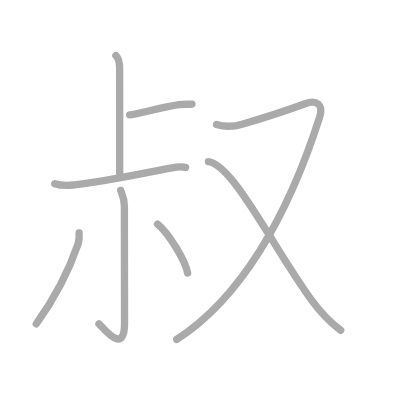
t = 0.00 s
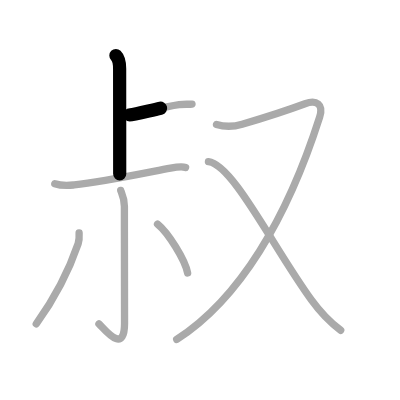
t = 1.50 s
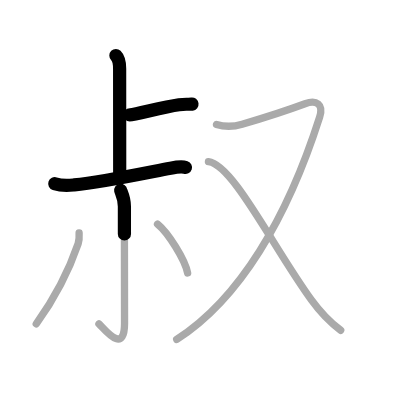
t = 3.25 s
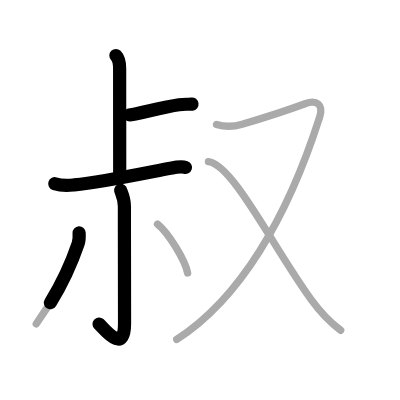
t = 4.75 s
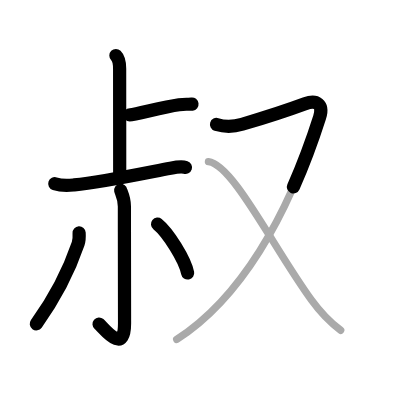
t = 6.50 s
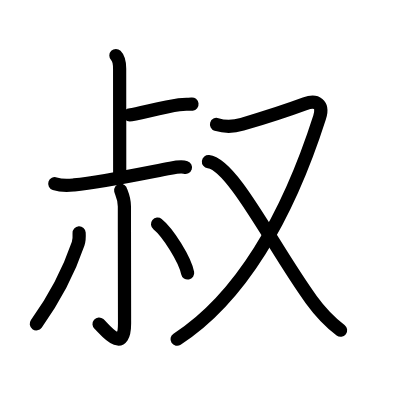
t = 8.00 s

The animated SVG that drew these frames (rendered in a browser with its animation timeline set to each time). Animation: 8 SMIL elements (animate=8); one cycle of 8.00 s.

<?xml version="1.0" standalone="no"?>
<!DOCTYPE svg PUBLIC "-//W3C//DTD SVG 1.1//EN"   "http://www.w3.org/Graphics/SVG/1.1/DTD/svg11.dtd">
<svg width="400px" height="400px"  version="1.1" xmlns="http://www.w3.org/2000/svg">
  <defs>
    <marker id="Triangle" viewBox="0 0 10 10" refX="0" refY="5" markerUnits="strokeWidth" markerWidth="3" style="stroke-opacity:0%;fill:#aaaaaa;" markerHeight="2" orient="auto">
      <path d="M 0 0 L 10 5 L 0 10 z" />
    </marker>
    
    <marker id="Arrow" viewBox="0 0 10 10" refX="5" refY="5" markerUnits="strokeWidth" markerWidth="1.8" style="stroke-opacity:0%;fill:#770000;" markerHeight="2" orient="auto">
      <path d="M 0 4 L 6 4 L 4 1 L 10 5 L 4 9 L 6 6 L 0 6 z" />
        <circle cx="5" cy="5" r="5" />
      </marker>
    
    <marker id="TriangleRed" viewBox="0 0 10 10" refX="0" refY="5" markerUnits="strokeWidth" markerWidth="3" style="stroke-opacity:0%;fill:#CC0000;" markerHeight="2" orient="auto">
      <path d="M 0 0 L 10 5 L 0 10 z" />
    </marker>
    
    <marker id="ArrowRed" viewBox="0 0 10 10" refX="5" refY="5" markerUnits="strokeWidth" markerWidth="1.8" style="stroke-opacity:0%;fill:#CC0000;" markerHeight="2" orient="auto">
      <path d="M 0 4 L 6 4 L 4 1 L 10 5 L 4 9 L 6 6 L 0 6 z" />
        <circle cx="5" cy="5" r="5" />
      </marker>
    
  </defs>
  
  <path style="fill:#ffffff; fill-opacity:100%; fill-rule:evenodd; stroke-width:0;" d="M 0 0 L 400px 0 L 400px 400px L 0 400px L 0 0" />

  <g transform="scale(3.6697247706422 3.6697247706422)">
<path style="fill:none; fill-opacity:0%; fill-rule:evenodd; stroke:#aaaaaa; stroke-opacity:100%; stroke-width: 1.5pt; stroke-linejoin:round; stroke-linecap:round;" d="M31.58 15.13c0.95 0.95 1.02 2.37 1.02 3.58c0 0.5 0.02 23.66 0.02 28.66"></path>
<path style="fill:none; fill-opacity:0%; fill-rule:evenodd; stroke:#aaaaaa; stroke-opacity:100%; stroke-width: 1.5pt; stroke-linejoin:round; stroke-linecap:round;" d="M35.34 31.29c1.65 0 8.65-2.1 13.46-2.76c1.73-0.24 2.49-0.04 3.52-0.17"></path>
<path style="fill:none; fill-opacity:0%; fill-rule:evenodd; stroke:#aaaaaa; stroke-opacity:100%; stroke-width: 1.5pt; stroke-linejoin:round; stroke-linecap:round;" d="M14.93 50.06c2.07 0.69 3.57 0.5 5.3 0.33c7.39-0.76 17.52-2.89 26.24-4.57c0.98-0.19 3.03-0.57 4.1-0.19"></path>
<path style="fill:none; fill-opacity:0%; fill-rule:evenodd; stroke:#aaaaaa; stroke-opacity:100%; stroke-width: 1.5pt; stroke-linejoin:round; stroke-linecap:round;" d="M32.89 51.87c0.07 0.38 1.01 1.99 1.01 4.42c0 12.71 0.04 27.8 0.04 31.78c0 9.02-5.78 1.2-6.98 0.2"></path>
<path style="fill:none; fill-opacity:0%; fill-rule:evenodd; stroke:#aaaaaa; stroke-opacity:100%; stroke-width: 1.5pt; stroke-linejoin:round; stroke-linecap:round;" d="M21.56 63.45c0.06 1.06 0.07 1.95-0.27 2.97c-2.23 6.53-5.47 13.59-11.41 21.83"></path>
<path style="fill:none; fill-opacity:0%; fill-rule:evenodd; stroke:#aaaaaa; stroke-opacity:100%; stroke-width: 1.5pt; stroke-linejoin:round; stroke-linecap:round;" d="M42.93 61.06c2.9 2.35 7.48 9.67 8.2 13.33"></path>
<path style="fill:none; fill-opacity:0%; fill-rule:evenodd; stroke:#aaaaaa; stroke-opacity:100%; stroke-width: 1.5pt; stroke-linejoin:round; stroke-linecap:round;" d="M59 33.91c2.42 0.75 4.49 0.68 6.99-0.05c4.69-1.38 14.08-4.46 17.13-5.59c3.12-1.15 5.12 0.1 3.98 3.67C78.27 59.59 65.25 81.5 48.15 92.5"></path>
<path style="fill:none; fill-opacity:0%; fill-rule:evenodd; stroke:#aaaaaa; stroke-opacity:100%; stroke-width: 1.5pt; stroke-linejoin:round; stroke-linecap:round;" d="M56.8 44.05c6.65 0.74 17.7 23.45 28.05 37.66c2.19 3.01 5.14 6.16 7.99 8.29"></path>

<path style="fill:none; fill-opacity:0%; fill-rule:evenodd; stroke:#000000; stroke-opacity:100%; stroke-width: 2.7pt; stroke-linejoin:round; stroke-linecap:round;" d="M31.58 15.13c0.95 0.95 1.02 2.37 1.02 3.58c0 0.5 0.02 23.66 0.02 28.66" pathLength="100" stroke-dashoffset="100" stroke-dasharray="100 105"><animate id="dashAnim1" attributeName="stroke-dashoffset" from="100" to="0" dur="1s" calcMode="linear" fill="freeze"/></path>
<path style="fill:none; fill-opacity:0%; fill-rule:evenodd; stroke:#000000; stroke-opacity:100%; stroke-width: 2.7pt; stroke-linejoin:round; stroke-linecap:round;" d="M35.34 31.29c1.65 0 8.65-2.1 13.46-2.76c1.73-0.24 2.49-0.04 3.52-0.17" pathLength="100" stroke-dashoffset="100" stroke-dasharray="100 105"><animate id="dashAnim2" attributeName="stroke-dashoffset" from="100" to="0" dur="1s" calcMode="linear" begin="dashAnim1.end" fill="freeze"/></path>
<path style="fill:none; fill-opacity:0%; fill-rule:evenodd; stroke:#000000; stroke-opacity:100%; stroke-width: 2.7pt; stroke-linejoin:round; stroke-linecap:round;" d="M14.93 50.06c2.07 0.69 3.57 0.5 5.3 0.33c7.39-0.76 17.52-2.89 26.24-4.57c0.98-0.19 3.03-0.57 4.1-0.19" pathLength="100" stroke-dashoffset="100" stroke-dasharray="100 105"><animate id="dashAnim3" attributeName="stroke-dashoffset" from="100" to="0" dur="1s" calcMode="linear" begin="dashAnim2.end" fill="freeze"/></path>
<path style="fill:none; fill-opacity:0%; fill-rule:evenodd; stroke:#000000; stroke-opacity:100%; stroke-width: 2.7pt; stroke-linejoin:round; stroke-linecap:round;" d="M32.89 51.87c0.07 0.38 1.01 1.99 1.01 4.42c0 12.71 0.04 27.8 0.04 31.78c0 9.02-5.78 1.2-6.98 0.2" pathLength="100" stroke-dashoffset="100" stroke-dasharray="100 105"><animate id="dashAnim4" attributeName="stroke-dashoffset" from="100" to="0" dur="1s" calcMode="linear" begin="dashAnim3.end" fill="freeze"/></path>
<path style="fill:none; fill-opacity:0%; fill-rule:evenodd; stroke:#000000; stroke-opacity:100%; stroke-width: 2.7pt; stroke-linejoin:round; stroke-linecap:round;" d="M21.56 63.45c0.06 1.06 0.07 1.95-0.27 2.97c-2.23 6.53-5.47 13.59-11.41 21.83" pathLength="100" stroke-dashoffset="100" stroke-dasharray="100 105"><animate id="dashAnim5" attributeName="stroke-dashoffset" from="100" to="0" dur="1s" calcMode="linear" begin="dashAnim4.end" fill="freeze"/></path>
<path style="fill:none; fill-opacity:0%; fill-rule:evenodd; stroke:#000000; stroke-opacity:100%; stroke-width: 2.7pt; stroke-linejoin:round; stroke-linecap:round;" d="M42.93 61.06c2.9 2.35 7.48 9.67 8.2 13.33" pathLength="100" stroke-dashoffset="100" stroke-dasharray="100 105"><animate id="dashAnim6" attributeName="stroke-dashoffset" from="100" to="0" dur="1s" calcMode="linear" begin="dashAnim5.end" fill="freeze"/></path>
<path style="fill:none; fill-opacity:0%; fill-rule:evenodd; stroke:#000000; stroke-opacity:100%; stroke-width: 2.7pt; stroke-linejoin:round; stroke-linecap:round;" d="M59 33.91c2.42 0.75 4.49 0.68 6.99-0.05c4.69-1.38 14.08-4.46 17.13-5.59c3.12-1.15 5.12 0.1 3.98 3.67C78.27 59.59 65.25 81.5 48.15 92.5" pathLength="100" stroke-dashoffset="100" stroke-dasharray="100 105"><animate id="dashAnim7" attributeName="stroke-dashoffset" from="100" to="0" dur="1s" calcMode="linear" begin="dashAnim6.end" fill="freeze"/></path>
<path style="fill:none; fill-opacity:0%; fill-rule:evenodd; stroke:#000000; stroke-opacity:100%; stroke-width: 2.7pt; stroke-linejoin:round; stroke-linecap:round;" d="M56.8 44.05c6.65 0.74 17.7 23.45 28.05 37.66c2.19 3.01 5.14 6.16 7.99 8.29" pathLength="100" stroke-dashoffset="100" stroke-dasharray="100 105"><animate id="dashAnim8" attributeName="stroke-dashoffset" from="100" to="0" dur="1s" calcMode="linear" begin="dashAnim7.end" fill="freeze"/></path>

</g>

</svg>  
          
